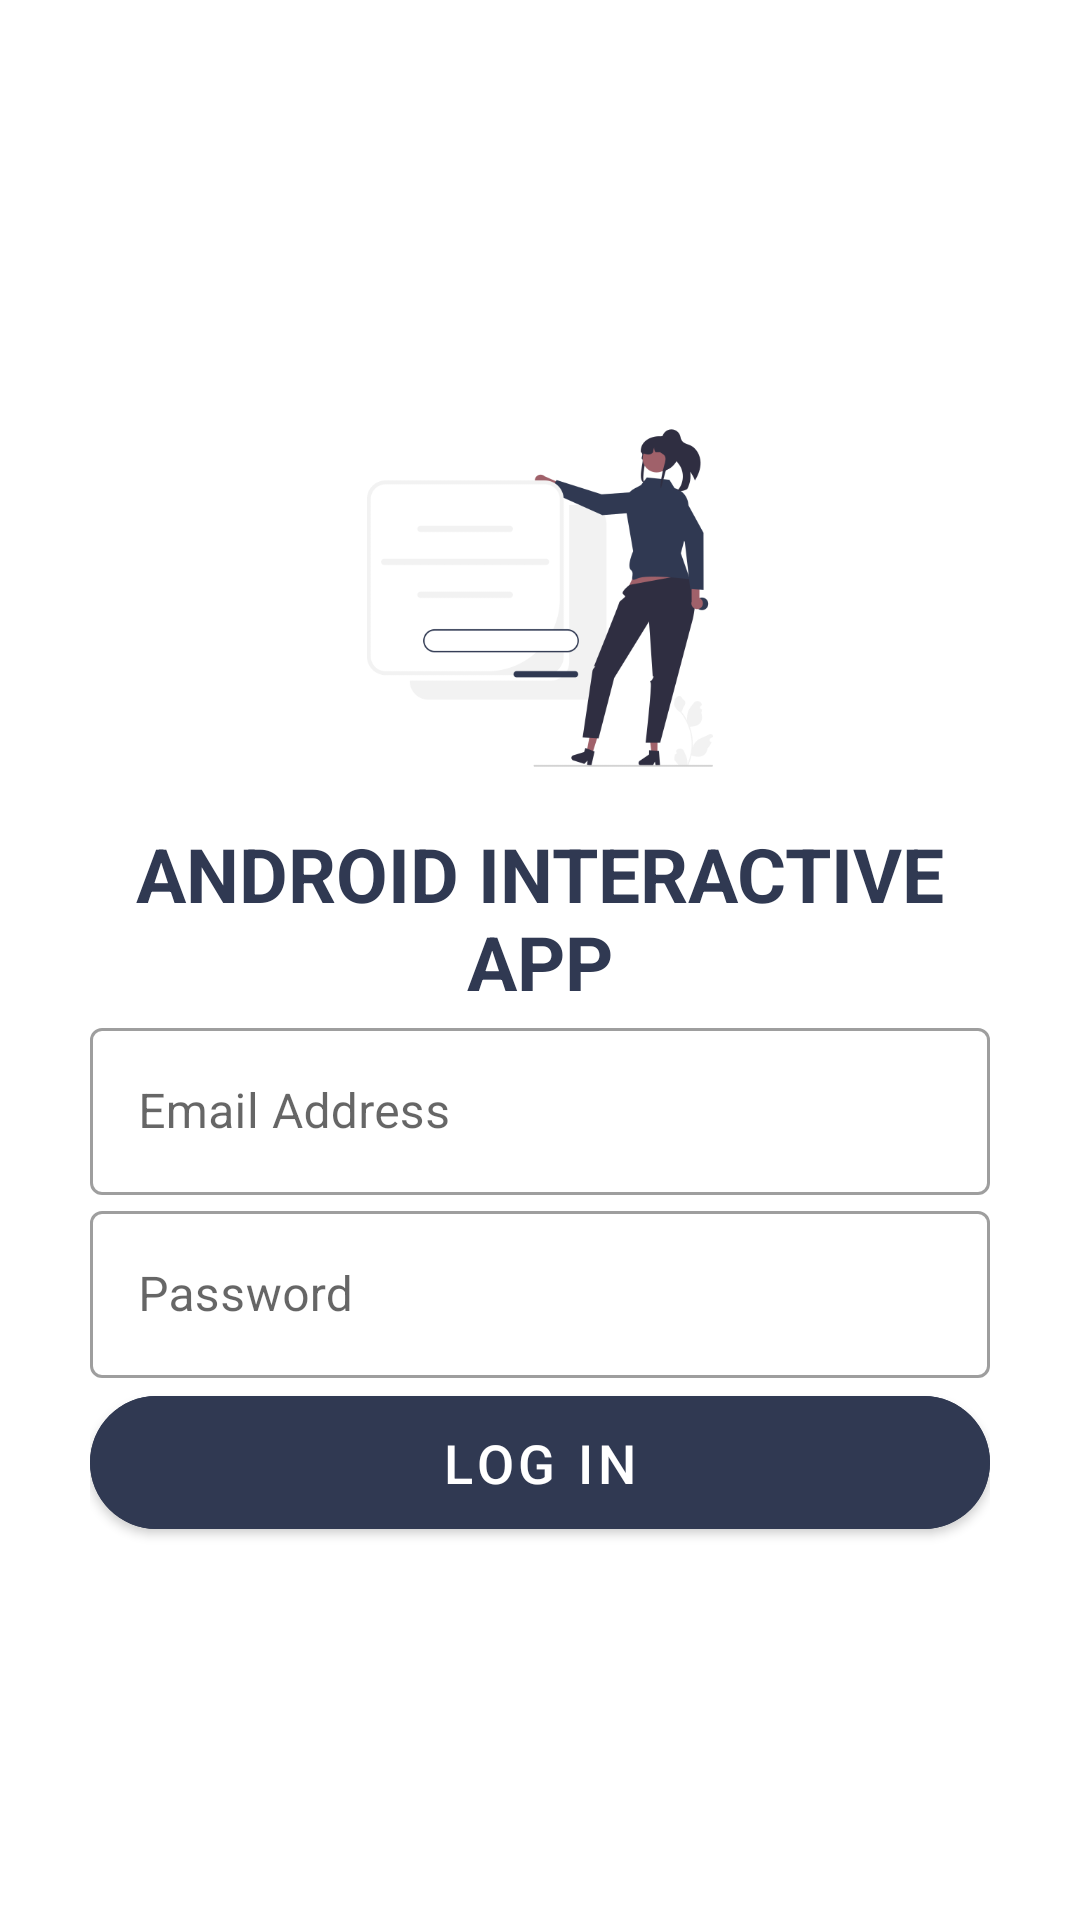

Android layout source for this screen:
<!-- AndroidManifest.xml: application theme Theme.InteractiveAndroidApp -->
<!-- res/layout/activity_login.xml -->
<?xml version="1.0" encoding="utf-8"?>
<LinearLayout xmlns:android="http://schemas.android.com/apk/res/android"
    xmlns:app="http://schemas.android.com/apk/res-auto"
    xmlns:tools="http://schemas.android.com/tools"
    android:layout_width="match_parent"
    android:layout_height="match_parent"
    android:gravity="center_vertical|center_horizontal"
    android:orientation="vertical"
    tools:context=".Login">


    <LinearLayout
        android:layout_width="match_parent"
        android:layout_height="wrap_content"
        android:orientation="vertical">


        <ImageView
            android:id="@+id/imageView"
            android:layout_width="wrap_content"
            android:layout_height="150dp"
            android:layout_weight="1"
            app:srcCompat="@drawable/login_vector" />


        <LinearLayout
            android:layout_width="match_parent"
            android:layout_height="wrap_content"
            android:layout_weight="1"
            android:layout_marginLeft="30dp"
            android:layout_marginRight="30dp"
            android:orientation="vertical"
            >

            <TextView
                android:id="@+id/textView"
                android:layout_width="match_parent"
                android:layout_height="wrap_content"
                android:textSize="25dp"
                android:textAlignment="center"
                android:textStyle="bold"
                android:textColor="@color/biscay"
                android:text="ANDROID INTERACTIVE APP" />

            <com.google.android.material.textfield.TextInputLayout
                android:id="@+id/editTextTextEmailAddress"
                android:layout_width="match_parent"
                android:layout_height="wrap_content"
                android:hint="Email Address"
                app:errorIconTint="@color/design_default_color_error"
                app:startIconDrawable="@drawable/ic_baseline_email_24"
                style="@style/Widget.MaterialComponents.TextInputLayout.OutlinedBox">

                <com.google.android.material.textfield.TextInputEditText
                    android:layout_width="match_parent"
                    android:layout_height="wrap_content"
                    android:paddingLeft="15dp"
                    android:textColor="@color/biscay"

                    android:inputType="textEmailAddress" />

            </com.google.android.material.textfield.TextInputLayout>

            <com.google.android.material.textfield.TextInputLayout
                android:id="@+id/editTextTextPassword2"
                android:layout_width="match_parent"
                android:layout_height="wrap_content"
                app:startIconDrawable="@drawable/ic_baseline_lock_24"
                android:hint="Password"
                app:errorIconTint="@color/design_default_color_error"
                style="@style/Widget.MaterialComponents.TextInputLayout.OutlinedBox">

                <com.google.android.material.textfield.TextInputEditText
                    android:layout_width="match_parent"
                    android:layout_height="wrap_content"
                    android:paddingLeft="15dp"
                    android:layout_marginTop="5dp"
                    android:textColor="@color/biscay"
                    android:inputType="textPassword" />
            </com.google.android.material.textfield.TextInputLayout>

            <com.google.android.material.button.MaterialButton
                android:layout_width="match_parent"
                android:layout_height="wrap_content"
                android:text="@string/app_login"
                android:textSize="18dp"
                android:backgroundTint="@color/biscay"
                android:padding="10dp"
                app:cornerRadius="50dp"/>

        </LinearLayout>



    </LinearLayout>
</LinearLayout>
<!-- resources referenced by this layout -->
<resources>
  <color name="biscay">#303952</color>
  <!-- drawable login_vector: png bitmap (drawable, 23418 bytes) -->
  <string name="app_login">LOG IN</string>
  <style name="Theme.InteractiveAndroidApp" parent="Theme.MaterialComponents.DayNight.DarkActionBar">
          
          <item name="colorPrimary">@color/biscay</item>
          <item name="colorPrimaryVariant">@color/purple_700</item>
          <item name="colorOnPrimary">@color/white</item>
          
          <item name="colorSecondary">@color/teal_200</item>
          <item name="colorSecondaryVariant">@color/teal_700</item>
          <item name="colorOnSecondary">@color/black</item>
          
          <item name="android:statusBarColor" tools:targetApi="l">?attr/colorPrimaryVariant</item>
          
      </style>
  <color name="purple_700">#FF3700B3</color>
  <color name="white">#FFFFFFFF</color>
  <color name="teal_200">#FF03DAC5</color>
  <color name="teal_700">#FF018786</color>
  <color name="black">#FF000000</color>
</resources>
